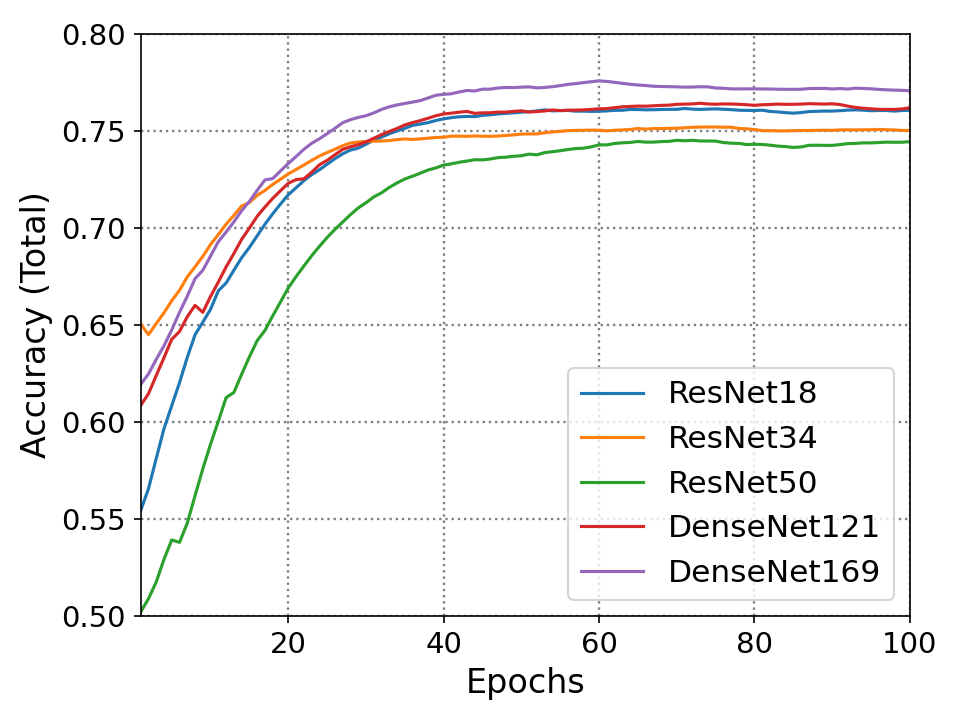

Data behind this chart, as committed beside it:
0.0, 0.6505, 0.6085, 0.6193, 0.5543, 0.5021
1.0, 0.5954, 0.6686, 0.6735, 0.6668, 0.5702
2.0, 0.7018, 0.7082, 0.6997, 0.7216, 0.595
3.0, 0.7062, 0.7161, 0.7026, 0.7347, 0.6345
4.0, 0.7186, 0.728, 0.7208, 0.7155, 0.6294
5.0, 0.7166, 0.6827, 0.738, 0.7267, 0.5264
6.0, 0.7364, 0.7228, 0.7398, 0.751, 0.6372
7.0, 0.7269, 0.7128, 0.755, 0.7493, 0.6898
8.0, 0.7334, 0.6241, 0.7172, 0.7101, 0.7002
9.0, 0.7469, 0.7389, 0.7519, 0.7183, 0.7031
10.0, 0.7424, 0.7387, 0.7592, 0.753, 0.7066
11.0, 0.7499, 0.7497, 0.7424, 0.7077, 0.7221
12.0, 0.7477, 0.7491, 0.7504, 0.7376, 0.639
13.0, 0.7544, 0.7599, 0.7605, 0.7424, 0.7093
14.0, 0.7292, 0.7522, 0.7572, 0.7376, 0.7143
15.0, 0.7499, 0.7606, 0.7701, 0.7499, 0.717
16.0, 0.7424, 0.7535, 0.7731, 0.7555, 0.6944
17.0, 0.75, 0.7553, 0.7314, 0.7557, 0.7223
18.0, 0.7493, 0.7548, 0.765, 0.7577, 0.7261
19.0, 0.7522, 0.7575, 0.7676, 0.7595, 0.7342
20.0, 0.7506, 0.7415, 0.7689, 0.7535, 0.7272
21.0, 0.7531, 0.729, 0.774, 0.7568, 0.729
22.0, 0.7561, 0.7586, 0.7712, 0.7553, 0.7332
23.0, 0.7573, 0.7674, 0.767, 0.7526, 0.7342
24.0, 0.7552, 0.7555, 0.7721, 0.7586, 0.7364
25.0, 0.7557, 0.7636, 0.776, 0.7614, 0.7365
26.0, 0.7588, 0.7657, 0.7804, 0.7606, 0.7371
27.0, 0.7561, 0.7533, 0.7699, 0.7577, 0.7411
28.0, 0.7488, 0.7528, 0.7672, 0.75, 0.7415
29.0, 0.7469, 0.757, 0.7657, 0.761, 0.7369
30.0, 0.7462, 0.763, 0.7721, 0.7636, 0.7431
31.0, 0.7457, 0.7652, 0.7773, 0.7612, 0.7369
32.0, 0.7469, 0.7641, 0.7747, 0.7643, 0.7462
33.0, 0.7497, 0.7652, 0.772, 0.7626, 0.7437
34.0, 0.749, 0.7692, 0.7707, 0.7637, 0.7437
35.0, 0.7429, 0.7652, 0.7712, 0.7667, 0.7396
36.0, 0.7488, 0.7647, 0.7727, 0.7595, 0.7422
37.0, 0.7493, 0.7674, 0.7791, 0.7606, 0.7444
38.0, 0.75, 0.7694, 0.7807, 0.7654, 0.7406
39.0, 0.7477, 0.7668, 0.7729, 0.7637, 0.7455
40.0, 0.7522, 0.7628, 0.7721, 0.7626, 0.7387
41.0, 0.7473, 0.7643, 0.7782, 0.761, 0.7411
42.0, 0.7462, 0.7634, 0.7776, 0.759, 0.74
43.0, 0.7493, 0.7499, 0.7683, 0.7566, 0.7413
44.0, 0.7458, 0.7619, 0.7798, 0.7639, 0.7342
45.0, 0.7466, 0.7594, 0.7716, 0.7606, 0.7396
46.0, 0.7488, 0.7628, 0.7776, 0.7628, 0.7427
47.0, 0.7504, 0.7595, 0.7743, 0.7617, 0.7384
48.0, 0.7506, 0.7636, 0.7718, 0.7619, 0.7409
49.0, 0.7517, 0.7626, 0.7747, 0.7623, 0.7398
50.0, 0.7493, 0.7542, 0.7738, 0.7621, 0.7455
51.0, 0.7486, 0.7623, 0.7676, 0.7639, 0.7343
52.0, 0.7541, 0.7628, 0.7743, 0.7657, 0.749
53.0, 0.7533, 0.7654, 0.7762, 0.7555, 0.7435
54.0, 0.7524, 0.7572, 0.7783, 0.7619, 0.7444
55.0, 0.7535, 0.7628, 0.7796, 0.761, 0.7458
56.0, 0.7513, 0.7608, 0.778, 0.7568, 0.7453
57.0, 0.7508, 0.7619, 0.7793, 0.7601, 0.7429
58.0, 0.7511, 0.7632, 0.7794, 0.759, 0.7479
59.0, 0.7497, 0.7641, 0.7796, 0.7605, 0.7519
60.0, 0.7473, 0.7626, 0.7732, 0.7621, 0.7427
... 39 more rows
